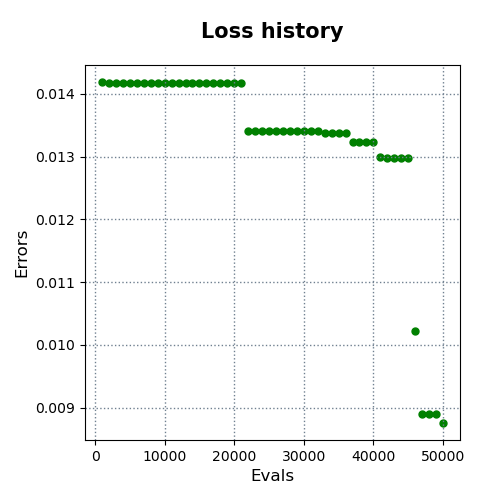

The file beside this chart, header and first rows:
evals, errors
1000, 0.01419
2000, 0.01417
3000, 0.01417
4000, 0.01417
5000, 0.01417
6000, 0.01417
7000, 0.01417
8000, 0.01417
9000, 0.01417
10000, 0.01417
11000, 0.01417
12000, 0.01417
13000, 0.01417
14000, 0.01417
15000, 0.01417
16000, 0.01417
17000, 0.01417
18000, 0.01417
19000, 0.01417
20000, 0.01417
21000, 0.01417
22000, 0.0134
23000, 0.0134
24000, 0.0134
25000, 0.0134
26000, 0.0134
27000, 0.0134
28000, 0.0134
29000, 0.0134
30000, 0.0134
31000, 0.0134
32000, 0.0134
33000, 0.01338
34000, 0.01338
35000, 0.01338
36000, 0.01338
37000, 0.01324
38000, 0.01324
39000, 0.01324
40000, 0.01324
41000, 0.01299
42000, 0.01297
43000, 0.01297
44000, 0.01297
45000, 0.01297
46000, 0.01022
47000, 0.008904
48000, 0.008903
49000, 0.008903
50000, 0.008757
